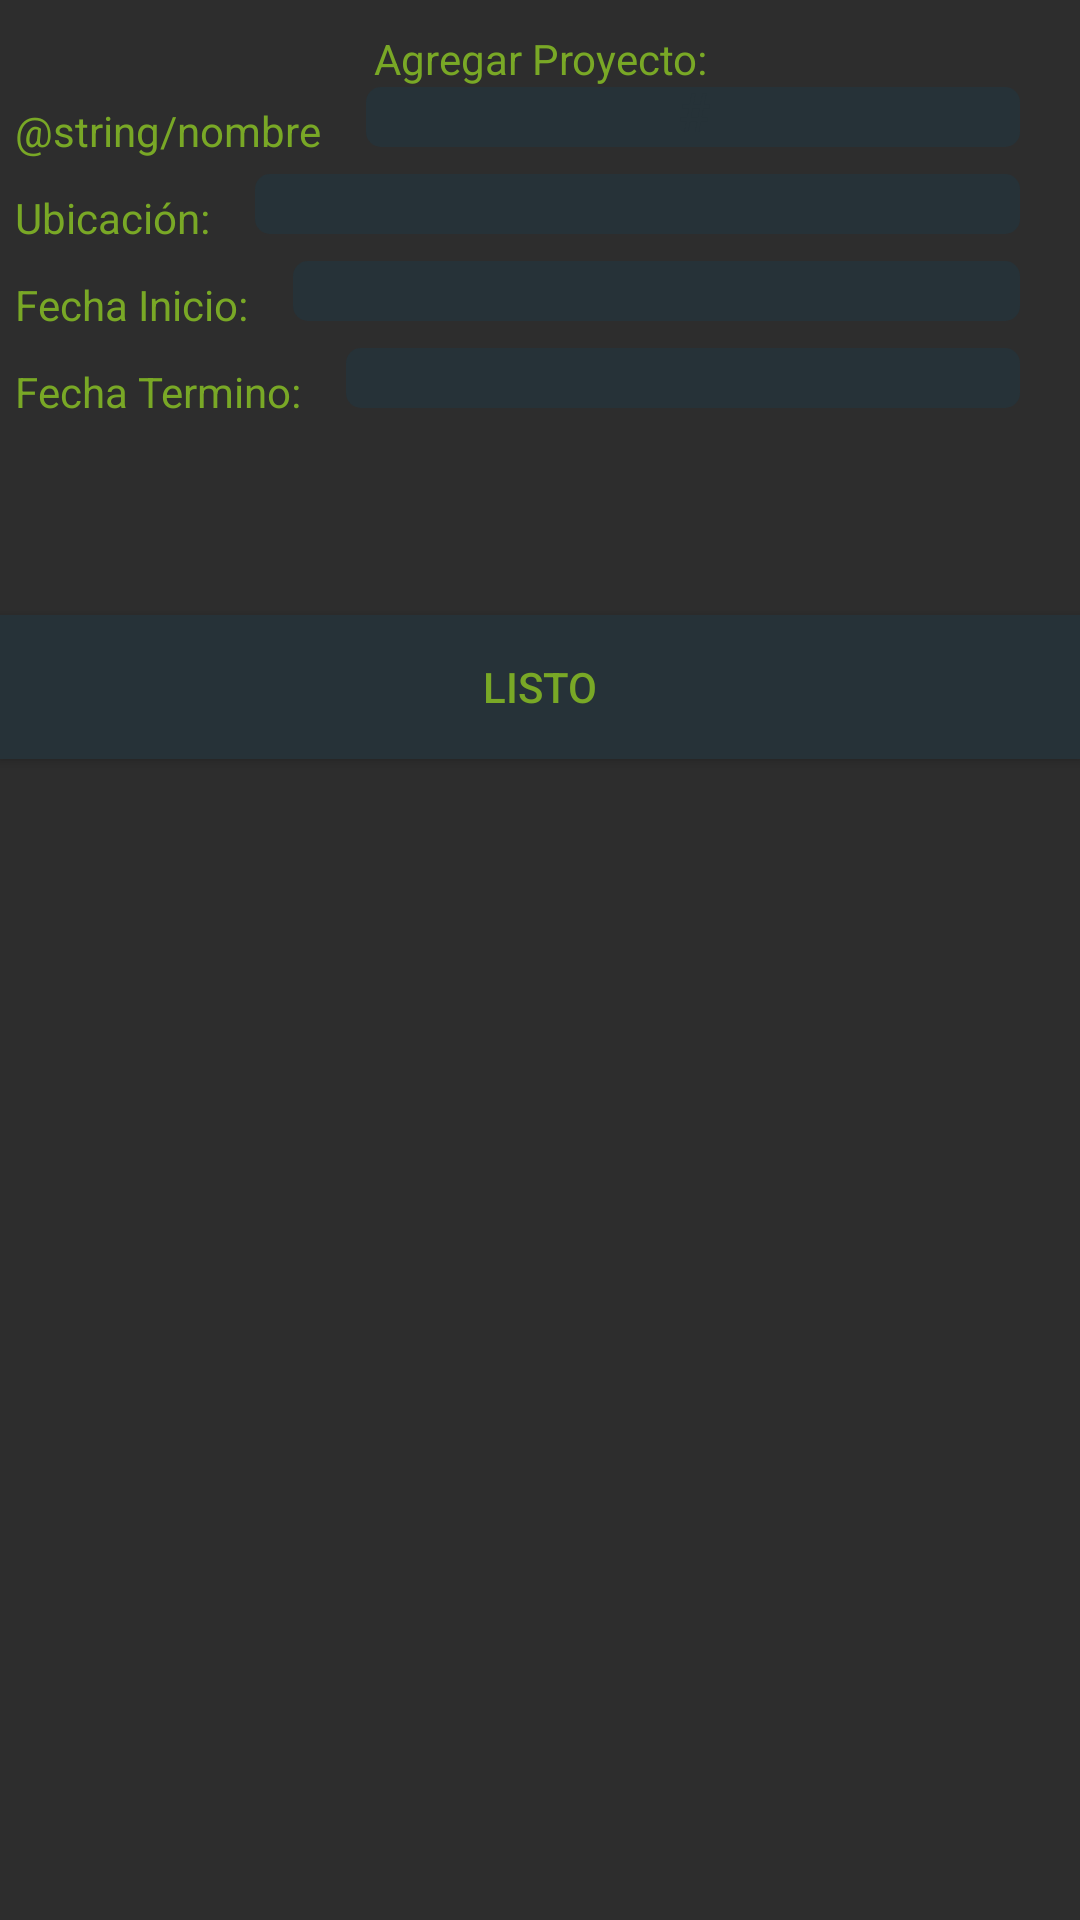

Reconstruct the res/layout file that produces this screen, plus the resources it refers to.
<!-- AndroidManifest.xml: application theme AppTheme -->
<!-- res/layout/agregar_proyecto.xml -->
<?xml version="1.0" encoding="utf-8"?>

<LinearLayout xmlns:android="http://schemas.android.com/apk/res/android"
    android:orientation="vertical"
    android:layout_width="match_parent"
    android:layout_height="match_parent"
    android:background="@color/backgroundColor">

    <TextView
        android:layout_width="match_parent"
        android:layout_height="wrap_content"
        android:layout_marginTop="10dp"
        android:text="Agregar Proyecto:"
        android:textColor="@color/colorPrimary"
        android:textAlignment="center"
        />


    <LinearLayout
        android:layout_width="match_parent"
        android:layout_height="wrap_content"
        android:weightSum="1" >


        <TextView
            android:id="@+id/tvNombre"
            android:layout_width="wrap_content"
            android:layout_height="wrap_content"
            android:layout_margin="5dp"
            android:layout_marginStart="30dp"
            android:text="@string/nombre"
            android:textColor="@color/colorPrimary"
            />

        <EditText
            android:id="@+id/nombre"
            android:layout_width="match_parent"
            android:layout_marginEnd="20dp"
            android:layout_height="20dp"
            android:layout_gravity="end"
            android:layout_marginStart="10dp"
            android:textAlignment="center"
            android:hint="#"
            android:inputType="text"
            android:textColor="@color/colorPrimary"
            android:textColorHint="@color/black_overlay"
            android:layout_alignParentLeft="true"
            android:layout_alignParentTop="true"
            android:background="@drawable/rounded_edit_text"
            android:ems="10" />

    </LinearLayout>

    <LinearLayout
        android:layout_width="match_parent"
        android:layout_height="wrap_content"
        android:weightSum="3">

        <TextView
            android:id="@+id/tvUbicacion"
            android:layout_width="wrap_content"
            android:layout_height="wrap_content"
            android:layout_margin="5dp"
            android:layout_marginStart="30dp"
            android:text="Ubicación:"
            android:textColor="@color/colorPrimary"
            />

        <EditText
            android:id="@+id/ubicacion"
            android:layout_width="match_parent"
            android:layout_marginEnd="20dp"
            android:layout_height="20dp"
            android:layout_gravity="end"
            android:layout_marginStart="10dp"
            android:textAlignment="center"
            android:inputType="text"
            android:textColor="@color/colorPrimary"
            android:textColorHint="@color/black_overlay"
            android:layout_alignParentLeft="true"
            android:layout_alignParentTop="true"
            android:background="@drawable/rounded_edit_text"
            android:ems="10" />

    </LinearLayout>
    <LinearLayout
        android:layout_width="match_parent"
        android:layout_height="wrap_content"
        android:weightSum="3">

        <TextView
            android:id="@+id/tvfechaI"
            android:layout_width="wrap_content"
            android:layout_height="wrap_content"
            android:layout_margin="5dp"
            android:layout_marginStart="30dp"
            android:text="Fecha Inicio:"
            android:textColor="@color/colorPrimary"
            />

        <EditText
            android:id="@+id/FechaI"
            android:layout_width="match_parent"
            android:layout_marginEnd="20dp"
            android:layout_height="20dp"
            android:layout_gravity="end"
            android:layout_marginStart="10dp"
            android:textAlignment="center"
            android:inputType="text"
            android:textColor="@color/colorPrimary"
            android:textColorHint="@color/black_overlay"
            android:layout_alignParentLeft="true"
            android:layout_alignParentTop="true"
            android:background="@drawable/rounded_edit_text"
            android:ems="10" />

    </LinearLayout>
    <LinearLayout
        android:layout_width="match_parent"
        android:layout_height="wrap_content"
        android:weightSum="3">

        <TextView
            android:id="@+id/tvFechaT"
            android:layout_width="wrap_content"
            android:layout_height="wrap_content"
            android:layout_margin="5dp"
            android:layout_marginStart="30dp"
            android:text="Fecha Termino:"
            android:textColor="@color/colorPrimary"
            />

        <EditText
            android:id="@+id/fechaT"
            android:layout_width="match_parent"
            android:layout_marginEnd="20dp"
            android:layout_height="20dp"
            android:layout_gravity="end"
            android:layout_marginStart="10dp"
            android:textAlignment="center"
            android:inputType="text"
            android:textColor="@color/colorPrimary"
            android:textColorHint="@color/black_overlay"
            android:layout_alignParentLeft="true"
            android:layout_alignParentTop="true"
            android:background="@drawable/rounded_edit_text"
            android:ems="10" />

    </LinearLayout>

    <Button
        android:id="@+id/Listo"
        android:layout_width="match_parent"
        android:layout_height="wrap_content"
        android:layout_marginTop="60dp"
        android:background="@color/black_overlay"
        android:paddingEnd="20dp"
        android:paddingStart="20dp"
        android:text="Listo"
        android:textColor="@color/colorPrimary"/>

</LinearLayout>
<!-- resources referenced by this layout -->
<resources>
  <color name="backgroundColor">#2D2D2D</color>
  <color name="black_overlay">#263238</color>
  <color name="colorPrimary">#79A826</color>
  <!-- drawable rounded_edit_text (drawable) -->
  <?xml version="1.0" encoding="utf-8"?>
  
  <shape  xmlns:android="http://schemas.android.com/apk/res/android"
  android:shape="rectangle" android:padding="10dp">
  <solid android:color="@color/black_overlay" />
  <corners
      android:bottomRightRadius="5dp"
      android:bottomLeftRadius="5dp"
      android:topLeftRadius="5dp"
      android:topRightRadius="5dp" />
  </shape>
  <style name="AppTheme" parent="Theme.AppCompat.Light.DarkActionBar">
          
          <item name="colorPrimary">@color/colorPrimary</item>
          <item name="colorPrimaryDark">@color/colorPrimaryDark</item>
          <item name="colorAccent">@color/colorAccent</item>
      </style>
  <color name="colorPrimaryDark">#1B5E20</color>
  <color name="colorAccent">#9CCC65</color>
</resources>
